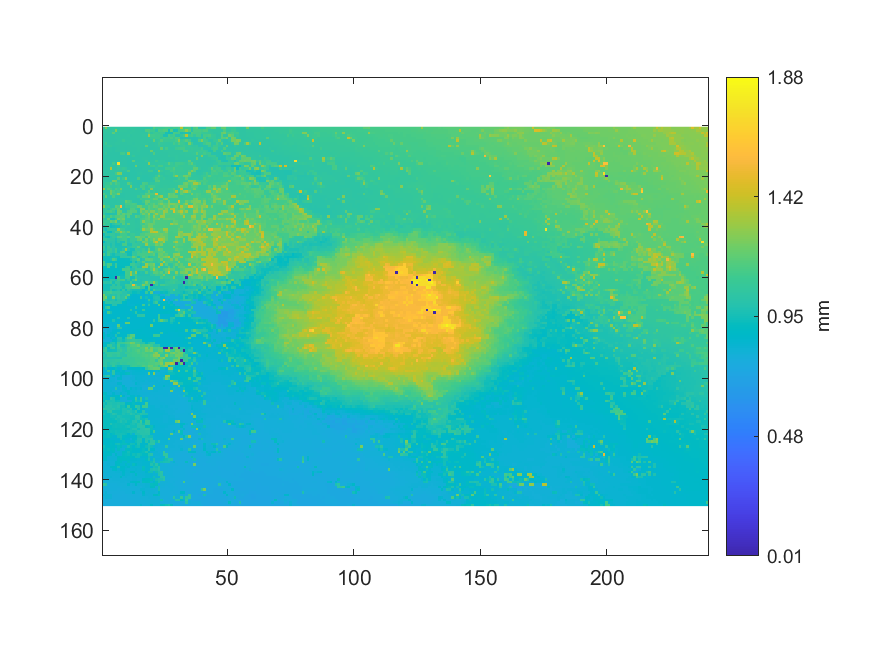

The file beside this chart, header and first rows:
1.04969844024399, 1.26592179277468, 1.04902898970812, 1.05121158186616, 1.0506063252173, 1.04945083525127, 1.04773594141281, 1.04725907253795, 1.04814861640068, 1.04934995914313, 1.04981765746271, 1.05090895354173, 1.04415025429603, 1.04355416820245, 1.03846451001878, 1.03595177787045, 1.03543822677444, 1.03207263298451, 1.03094465468435, 1.03146737633565, 1.1523077833378, 1.08406051090022, 1.08656407249327, 1.08903095186517
1.045, 1.048, 1.048, 1.046, 1.055, 1.243, 1.049, 1.048, 1.048, 1.047, 1.046, 1.047, 1.049, 1.046, 1.043, 1.041, 1.039, 1.148, 1.149, 1.094, 1.094, 1.017, 1.139, 1.122
1.042, 1.044, 1.04, 1.04, 1.172, 1.047, 1.046, 1.046, 1.046, 1.046, 1.044, 1.047, 1.046, 1.046, 1.046, 1.045, 1.041, 1.039, 1.139, 1.042, 1.076, 1.096, 1.083, 1.101
1.036, 1.039, 1.039, 1.035, 1.036, 1.045, 1.044, 1.045, 1.045, 1.044, 1.048, 1.039, 1.044, 1.043, 1.043, 1.043, 1.049, 1.04, 1.302, 1.109, 1.108, 1.093, 1.1, 1.088
1.038, 1.037, 1.034, 1.036, 1.036, 1.044, 1.045, 1.045, 1.044, 1.044, 1.043, 1.041, 1.042, 1.042, 1.042, 1.043, 1.042, 1.042, 1.043, 1.09, 1.098, 1.095, 1.095, 1.055
1.04, 1.038, 1.033, 1.033, 1.032, 1.034, 1.042, 1.042, 1.08, 1.04, 1.041, 1.041, 1.042, 1.043, 1.043, 1.041, 1.041, 1.04, 1.04, 1.04, 1.193, 1.049, 1.076, 1.144
1.039, 1.096, 1.034, 1.035, 1.034, 1.041, 1.04, 1.039, 1.037, 1.035, 1.041, 1.04, 1.036, 1.045, 1.042, 1.042, 1.041, 1.04, 1.037, 1.038, 1.039, 1.045, 1.094, 1.066
1.036, 1.036, 1.06, 1.059, 1.038, 1.037, 1.039, 1.038, 1.037, 1.035, 1.036, 1.039, 1.041, 1.041, 1.04, 1.04, 1.036, 1.198, 1.034, 1.033, 1.037, 1.04, 1.071, 1.049
1.031, 1.031, 1.03, 1.026, 1.024, 1.026, 1.032, 1.034, 1.035, 1.031, 1.035, 1.035, 1.036, 1.039, 1.04, 1.034, 1.033, 1.033, 1.032, 1.032, 1.034, 1.036, 1.037, 1.191
1.027, 1.026, 1.027, 1.026, 1.018, 1.037, 1.036, 1.033, 1.035, 1.035, 1.034, 1.036, 1.034, 1.037, 1.043, 1.032, 1.03, 1.029, 1.029, 1.202, 1.035, 1.033, 1.035, 1.039
1.022, 1.055, 1.023, 1.019, 1.021, 1.021, 1.024, 1.101, 1.108, 1.03, 1.326, 1.03, 1.032, 1.033, 1.033, 1.028, 1.028, 1.028, 1.026, 1.03, 1.145, 1.036, 1.036, 1.037
1.024, 1.023, 1.02, 1.02, 1.02, 1.02, 1.02, 1.023, 1.024, 1.026, 1.026, 1.025, 1.074, 1.031, 1.026, 1.027, 1.026, 1.026, 1.032, 1.032, 1.033, 1.034, 1.035, 1.035
1.022, 1.022, 1.02, 1.019, 1.023, 1.024, 1.02, 1.019, 1.026, 1.023, 1.024, 1.022, 1.022, 1.029, 1.029, 1.032, 1.033, 1.033, 1.029, 1.031, 1.034, 1.034, 1.036, 1.038
1.022, 1.021, 1.021, 1.023, 1.026, 1.024, 1.023, 1.023, 1.02, 1.022, 1.017, 1.017, 1.171, 1.023, 1.022, 1.03, 1.031, 1.073, 1.036, 1.037, 1.037, 1.093, 1.045, 1.052
1.027, 1.022, 1.023, 1.022, 1.107, 1.032, 1.752, 1.02, 1.019, 1.019, 1.017, 1.013, 1.014, 1.026, 1.025, 1.025, 1.026, 1.026, 1.289, 1.042, 1.042, 1.042, 1.048, 1.049
1.024, 1.023, 1.023, 1.071, 1.035, 1.036, 1.098, 1.03, 1.025, 1.024, 1.013, 1.012, 1.012, 1.205, 1.021, 1.028, 1.029, 1.026, 1.027, 1.092, 1.11, 1.043, 1.12, 1.124
1.027, 1.024, 1.026, 1.337, 1.035, 1.038, 1.062, 1.054, 1.078, 1.058, 1.023, 1.012, 1.012, 1.018, 1.018, 1.018, 1.031, 1.029, 1.027, 1.024, 1.023, 1.071, 1.036, 1.041
1.032, 1.033, 1.033, 1.046, 1.043, 1.044, 1.045, 1.051, 1.046, 1.045, 1.139, 1.015, 1.014, 1.023, 1.022, 1.023, 1.023, 1.024, 1.096, 1.1, 1.02, 1.02, 1.306, 1.075
1.034, 1.033, 1.032, 1.038, 1.037, 1.125, 1.262, 1.248, 1.011, 1.011, 1.013, 1.015, 1.016, 1.017, 1.025, 1.025, 1.019, 1.019, 1.018, 1.018, 1.018, 1.02, 1.095, 1.035
1.031, 1.033, 1.039, 1.04, 1.04, 1.026, 1.025, 1.02, 1.013, 1.012, 1.012, 1.012, 1.013, 1.011, 1.021, 1.022, 1.017, 1.016, 1.018, 1.02, 1.02, 1.08, 1.179, 1.068
1.038, 1.039, 1.038, 1.039, 1.026, 1.026, 1.175, 1.026, 1.101, 1.241, 1.012, 1.012, 1.013, 1.012, 1.131, 1.018, 1.016, 1.016, 1.016, 1.018, 1.075, 1.146, 1.092, 1.049
1.045, 1.039, 1.039, 1.036, 1.23, 1.206, 1.039, 1.028, 1.026, 1.027, 1.013, 1.012, 1.014, 1.012, 1.012, 1.017, 1.017, 1.017, 1.017, 1.018, 1.02, 1.156, 1.158, 1.053
1.045, 1.074, 1.083, 1.15, 1.055, 1.137, 1.096, 1.026, 1.027, 1.029, 1.172, 1.072, 1.016, 1.016, 1.008, 1.009, 1.132, 1.125, 1.037, 1.05, 1.049, 1.072, 1.073, 1.052
1.038, 1.1, 1.099, 1.061, 1.061, 1.067, 1.077, 1.029, 1.029, 1.03, 1.031, 1.235, 1.023, 1.019, 1.013, 1.134, 1.121, 1.042, 1.112, 1.113, 1.113, 1.064, 1.058, 1.054
1.297, 1.069, 1.15, 1.127, 1.059, 1.139, 1.097, 1.204, 1.027, 1.026, 1.032, 1.033, 1.033, 1.156, 1.051, 1.021, 1.135, 1.045, 1.046, 1.265, 1.06, 1.061, 1.066, 1.073
1.032, 1.032, 1.034, 1.222, 1.131, 1.09, 1.119, 1.089, 1.029, 1.031, 1.031, 1.032, 1.031, 1.031, 1.029, 1.026, 1.024, 1.056, 1.167, 1.055, 1.091, 1.064, 1.071, 1.074
1.136, 1.048, 1.026, 1.224, 1.113, 1.132, 1.264, 1.02, 1.019, 1.026, 1.029, 1.029, 1.029, 1.03, 1.03, 1.059, 1.048, 1.151, 1.148, 1.128, 1.135, 1.508, 1.072, 1.076
1.037, 1.181, 1.029, 1.029, 1.147, 1.034, 1.032, 1.02, 1.02, 1.028, 1.028, 1.027, 1.03, 1.029, 1.096, 1.043, 1.179, 1.178, 1.285, 1.092, 1.102, 1.153, 1.21, 1.309
1.035, 1.031, 1.026, 1.026, 1.027, 1.03, 1.036, 1.035, 1.031, 1.029, 1.029, 1.027, 1.026, 1.024, 1.025, 1.104, 1.08, 1.096, 1.097, 1.118, 1.198, 1.186, 1.081, 1.084
1.027, 1.029, 1.028, 1.028, 1.03, 1.03, 1.032, 1.034, 1.036, 1.197, 1.147, 1.096, 1.021, 1.022, 1.023, 1.023, 1.085, 1.202, 1.201, 1.107, 1.114, 1.114, 1.15, 1.175
1.078, 1.027, 1.027, 1.031, 1.03, 1.03, 1.029, 1.029, 1.029, 1.12, 1.127, 1.114, 1.136, 1.125, 1.024, 1.024, 1.024, 1.185, 1.105, 1.138, 1.174, 1.116, 1.191, 1.253
1.26, 1.083, 1.086, 1.021, 1.024, 1.191, 1.149, 1.571, 1.02, 1.101, 1.085, 1.12, 1.118, 1.117, 1.21, 1.204, 1.108, 1.109, 1.169, 1.136, 1.209, 1.192, 1.137, 1.15
1.052, 1.069, 1.005, 1.086, 1.131, 1.099, 1.194, 1.01, 1.019, 1.021, 1.046, 1.146, 1.147, 1.077, 1.029, 1.265, 1.265, 1.092, 1.174, 1.137, 1.127, 1.143, 1.239, 1.239
1.052, 1.058, 1.097, 1.141, 1.085, 0.9899, 1.216, 1.193, 1.025, 1.022, 1.142, 1.163, 1.154, 1.154, 1.021, 1.233, 1.152, 1.216, 1.164, 1.251, 1.251, 1.145, 1.187, 1.16
1.068, 0.9817, 0.9788, 0.9818, 0.9896, 0.9895, 1.207, 1.117, 1.183, 1.137, 1.158, 1.159, 1.023, 1.023, 1.024, 1.134, 1.217, 1.156, 1.286, 1.103, 1.184, 1.305, 1.169, 1.16
1.172, 1.03, 1.039, 1.155, 1.084, 1.137, 1.152, 1.172, 1.171, 1.038, 1.158, 1.029, 1.03, 1.172, 1.124, 1.083, 1.099, 1.157, 1.214, 1.114, 1.308, 1.157, 1.135, 1.311
1.058, 0.9982, 1.184, 0.966, 0.9589, 1.052, 1.236, 1.179, 1.226, 1.042, 1.042, 1.039, 1.041, 1.032, 1.034, 1.112, 1.133, 1.159, 1.192, 1.125, 1.201, 1.188, 1.282, 1.137
1.081, 1.081, 1.08, 1.201, 1.156, 1.242, 1.004, 1.156, 1.153, 1.041, 1.042, 1.048, 1.048, 1.039, 1.044, 1.117, 1.276, 1.16, 1.159, 1.127, 1.204, 1.136, 1.135, 1.137
1.137, 1.064, 1.068, 0.9446, 1.01, 1.069, 1.084, 1.03, 1.163, 1.041, 1.178, 1.051, 1.051, 1.047, 1.046, 1.108, 1.099, 1.16, 1.212, 1.213, 1.181, 1.138, 1.138, 1.137
0.982, 1.019, 1.08, 0.9433, 0.9576, 0.9601, 0.9624, 1.038, 1.041, 1.068, 1.046, 1.05, 1.049, 1.042, 1.041, 1.072, 1.178, 1.156, 1.214, 1.213, 1.134, 1.138, 1.137, 1.139
1.007, 0.9467, 1.043, 1.049, 1.049, 1.019, 1.309, 1.127, 1.106, 1.044, 1.046, 1.048, 1.048, 1.039, 1.039, 1.102, 1.321, 1.207, 1.208, 1.347, 1.206, 1.143, 1.146, 1.162
1.118, 1.029, 0.9253, 0.9253, 1.03, 1.144, 1.137, 1.29, 1.17, 1.111, 1.181, 1.046, 1.045, 1.042, 1.041, 1.042, 1.106, 1.124, 1.154, 1.352, 1.4, 1.391, 1.198, 1.147
0.9491, 1.032, 1.015, 1.078, 1.064, 1.01, 1.037, 1.108, 1.11, 1.109, 1.034, 1.084, 1.087, 1.043, 1.043, 1.141, 1.141, 1.178, 1.182, 1.2, 1.2, 1.203, 1.199, 1.225
1.003, 0.9516, 0.9349, 1.004, 1.065, 1.039, 1.168, 1.168, 1.118, 1.108, 1.166, 1.083, 1.075, 1.203, 1.218, 1.181, 1.181, 1.097, 1.259, 1.184, 1.178, 1.197, 1.209, 1.236
1.055, 1.069, 1.028, 1.027, 1.027, 0.9794, 1.04, 1.09, 1.112, 1.111, 1.004, 1.077, 1.079, 1.076, 1.167, 1.23, 1.084, 1.241, 1.099, 1.16, 1.277, 1.191, 1.391, 1.358
0.899, 0.9914, 1.023, 1.007, 1.015, 0.9591, 1.037, 0.9707, 0.9691, 1.118, 1.007, 1.062, 1.073, 0.9978, 1.061, 1.039, 1.226, 1.192, 1.11, 1.119, 1.268, 1.435, 1.186, 1.2
0.9959, 0.9942, 1.02, 0.9726, 1.021, 0.9655, 0.9645, 0.9682, 1.125, 1.131, 0.9764, 0.9745, 1.062, 1.063, 1.044, 1.08, 1.068, 1.305, 1.118, 1.112, 1.127, 1.231, 1.184, 1.251
1.103, 0.9606, 1.078, 0.9875, 1.026, 0.9777, 0.9666, 0.9685, 0.9684, 0.9686, 1.014, 1.039, 1.086, 1.061, 1.192, 1.053, 1.013, 1.014, 1.105, 1.037, 1.037, 1.131, 1.137, 1.104
1.045, 0.9666, 1.054, 1.083, 1.004, 1.105, 0.9662, 0.9664, 1.029, 1.295, 1.001, 0.9527, 0.955, 1.084, 1.059, 1.059, 1.093, 1.032, 1.229, 1.019, 1.036, 1.138, 1.264, 1.211
0.9474, 0.9771, 1.102, 1.062, 1.014, 1.11, 0.9604, 1.147, 1.176, 0.9558, 0.9402, 0.9387, 1.039, 1.048, 1.109, 1.053, 1.106, 1.099, 1.377, 1.221, 1.131, 1.116, 1.169, 1.178
1.115, 0.9708, 1.106, 0.9835, 0.9501, 1, 0.9968, 1.058, 1.038, 1.038, 0.94, 0.9405, 1.065, 1.054, 1.113, 1.115, 1.123, 1.122, 1.126, 1.129, 1.178, 1.048, 1.195, 1.202
0.9439, 0.9372, 0.9371, 0.9399, 0.9518, 0.9475, 0.9339, 1.055, 1.049, 1.06, 1.075, 1.039, 1.204, 1.116, 0.9597, 1.077, 1.153, 1.103, 0.9931, 1.027, 1.075, 1.074, 1.229, 1.174
0.9388, 0.9356, 0.9353, 0.9638, 1.145, 1.068, 0.9194, 0.919, 0.9192, 0.9223, 0.9263, 0.9793, 1.047, 1.073, 1.173, 0.9795, 1.007, 1.178, 1.198, 1.166, 1.097, 1.073, 1.094, 1.239
1.124, 0.9315, 0.9256, 0.9207, 0.9199, 0.9181, 0.9187, 0.9185, 0.9179, 0.9183, 0.9191, 0.9193, 1.039, 0.9311, 1.043, 1.016, 1.171, 1.043, 1.057, 1.099, 1.053, 1.054, 1.104, 1.068
1.139, 0.9953, 1.134, 1.134, 0.9308, 1.073, 0.9167, 0.9154, 0.9158, 0.915, 0.9192, 1.095, 1.096, 1.036, 1.023, 0.9779, 1.014, 1.305, 1.175, 1.194, 1.239, 1.013, 1.014, 1.342
0.9167, 0.9166, 1.133, 0.9121, 0.9097, 1.103, 0.9135, 0.9133, 0.9135, 1.037, 1.092, 0.936, 1.048, 1.083, 0.9868, 0.9888, 1.317, 1.312, 1.026, 1.166, 1.204, 1.052, 1.3, 1.036
0.9114, 0.9116, 0.9121, 0.9097, 0.9095, 0.9121, 0.9124, 0.9155, 1.118, 1.108, 1.116, 0.9816, 1.01, 1.084, 1.087, 1.086, 1.102, 1.009, 1.013, 1.14, 1.321, 1.147, 1.049, 1.059
0.9136, 0.9115, 0.9111, 0.9099, 0.9113, 0.9113, 0.9156, 0.916, 0.9162, 1.121, 1.111, 1.308, 1.063, 1.286, 0.9761, 0.9982, 0.9881, 1.137, 1.01, 1.042, 1.171, 1.168, 1.127, 1.171
0.9147, 0.912, 0.9069, 0.9058, 0.9114, 0.9118, 0.9161, 0.9321, 0.9348, 1.113, 1.112, 1.331, 1.099, 1.096, 0.988, 0.9852, 0.9883, 0.9894, 0.9909, 1.055, 1.051, 1.119, 1.1, 1.106
0.916, 0.9155, 0.9139, 0.9067, 0.9082, 0.004303, 1.14, 0.9496, 0.95, 1.094, 1.109, 0.9586, 0.9581, 1.109, 1.003, 0.9959, 0.9982, 0.9994, 1.001, 0.9999, 0.999, 1, 1, 1.138
0.9399, 0.9394, 0.9501, 1.027, 1.013, 0.9787, 1.108, 1.102, 1.123, 0.9596, 1.045, 0.9595, 1.114, 1.233, 0.996, 0.9947, 0.9964, 0.9995, 1.001, 1.001, 0.9997, 0.9961, 0.9935, 0.9988
... 89 more rows
